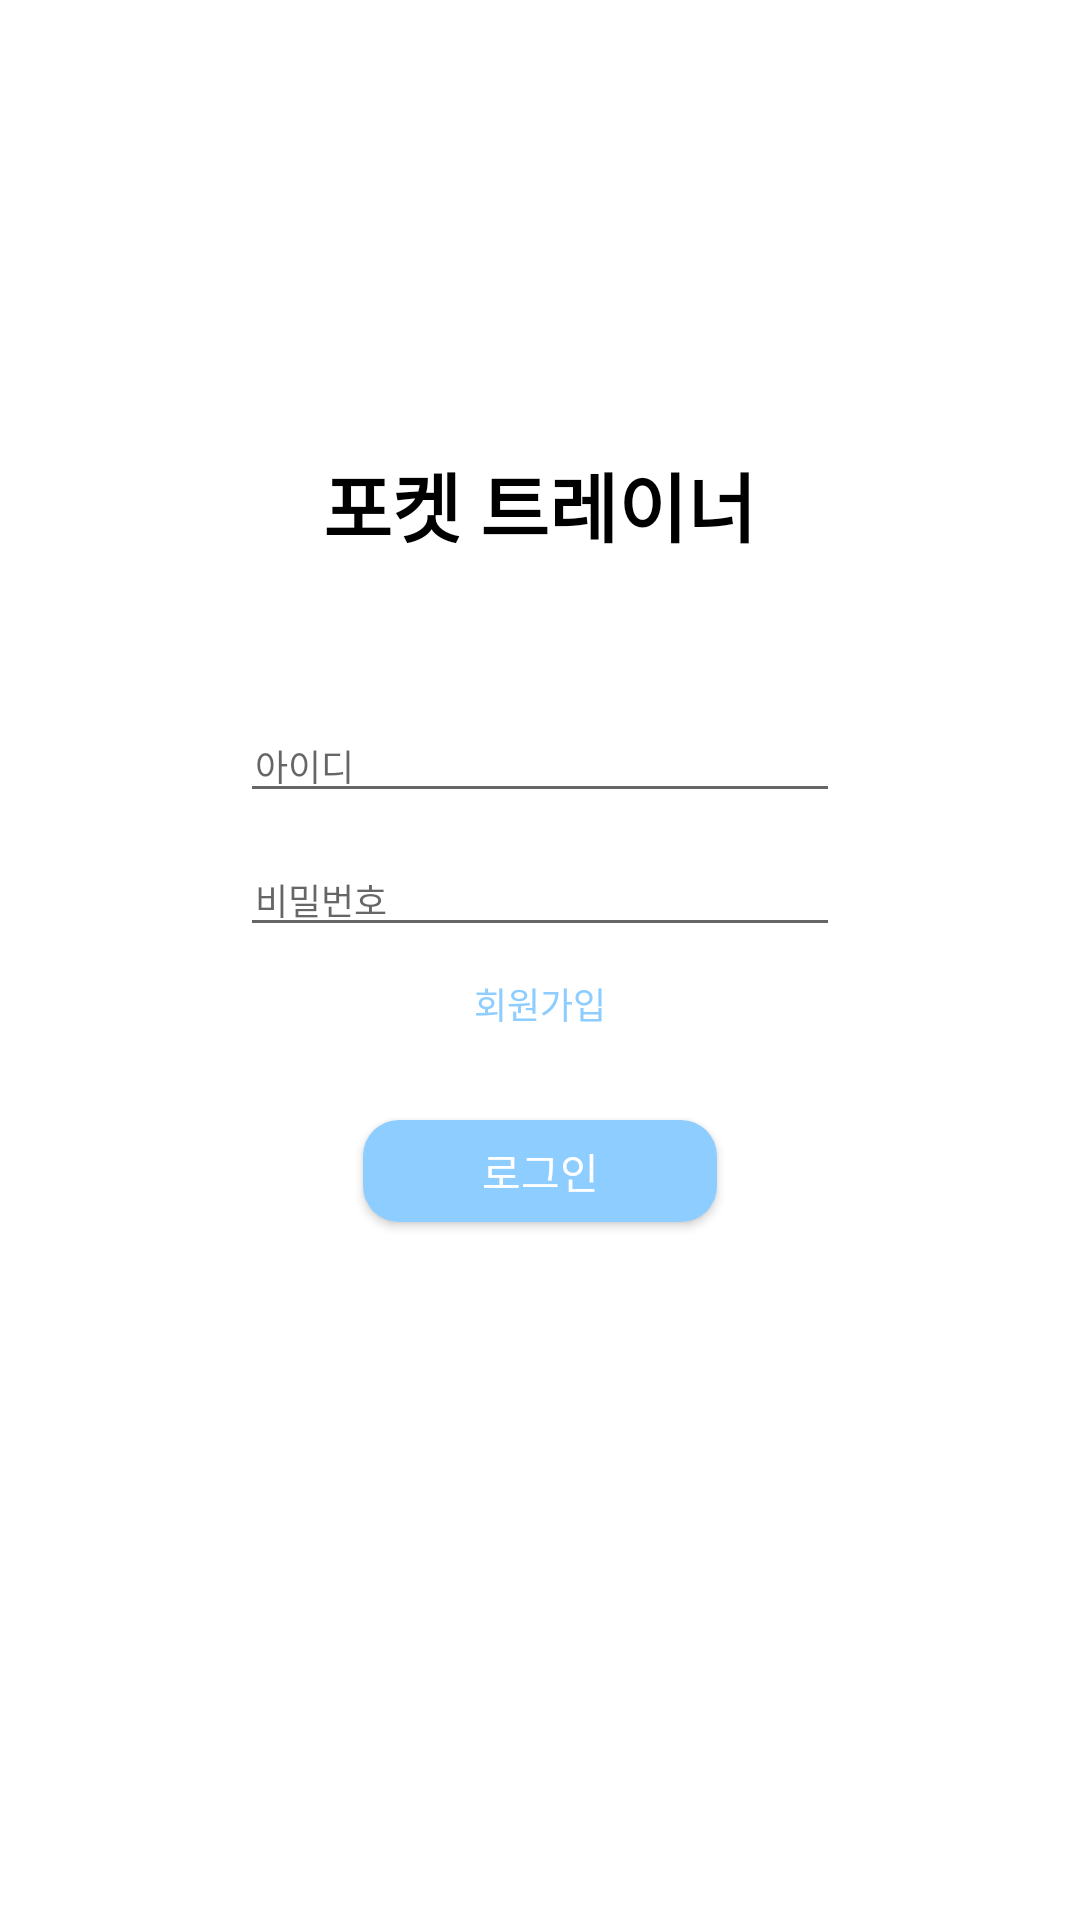

This screen was rendered from an Android layout file. Write that file and the resources it references.
<!-- AndroidManifest.xml: application theme Theme.PocketTrainer -->
<!-- res/layout/activity_login.xml -->
<?xml version="1.0" encoding="utf-8"?>
<androidx.appcompat.widget.LinearLayoutCompat xmlns:android="http://schemas.android.com/apk/res/android"
    xmlns:app="http://schemas.android.com/apk/res-auto"
    xmlns:tools="http://schemas.android.com/tools"
    android:layout_width="match_parent"
    android:layout_height="match_parent"
    tools:context=".login.LoginActivity"
    android:orientation="vertical">

    <TextView
        android:layout_width="wrap_content"
        android:layout_height="wrap_content"
        android:text="포켓 트레이너"
        android:textSize="25sp"
        android:textStyle="bold"
        android:textColor="@color/black"
        android:layout_gravity="center_horizontal"
        android:layout_marginTop="150dp"/>

    <EditText
        android:id="@+id/inputIdEditTextView"
        android:layout_width="200dp"
        android:layout_height="wrap_content"
        android:textSize="12sp"
        android:textColor="@color/black"
        android:inputType="text"
        android:hint="아이디"
        android:layout_gravity="center_horizontal"
        android:paddingStart="5dp"
        android:layout_marginTop="50dp"/>

    <EditText
        android:id="@+id/inputPwEditTextView"
        android:layout_width="200dp"
        android:layout_height="wrap_content"
        android:textSize="12sp"
        android:textColor="@color/black"
        android:inputType="text"
        android:hint="비밀번호"
        android:layout_gravity="center_horizontal"
        android:paddingStart="5dp"
        android:layout_marginTop="10dp"/>

    <TextView
        android:id="@+id/registerButton"
        android:layout_width="wrap_content"
        android:layout_height="wrap_content"
        android:text="회원가입"
        android:textSize="12sp"
        android:textColor="#8DCDFF"
        android:layout_gravity="center_horizontal"
        android:layout_marginTop="10dp"/>

    <androidx.appcompat.widget.AppCompatButton
        android:id="@+id/loginButton"
        android:layout_width="118dp"
        android:layout_height="34dp"
        android:background="@drawable/login_button"
        android:text="로그인"
        android:textColor="@color/white"
        android:layout_gravity="center_horizontal"
        android:layout_marginTop="30dp"/>



</androidx.appcompat.widget.LinearLayoutCompat>
<!-- resources referenced by this layout -->
<resources>
  <color name="black">#FF000000</color>
  <color name="white">#FFFFFFFF</color>
  <!-- drawable login_button (drawable) -->
  <?xml version="1.0" encoding="utf-8"?>
  <shape xmlns:android="http://schemas.android.com/apk/res/android"
      android:shape="rectangle">
  
      <solid android:color="#8DCDFF"/>
      <corners android:radius="12dp"/>
  
  </shape>
  <style name="Theme.PocketTrainer" parent="Theme.MaterialComponents.DayNight.NoActionBar">
          
          <item name="colorPrimary">@color/purple_500</item>
          <item name="colorPrimaryVariant">@color/purple_700</item>
          <item name="colorOnPrimary">@color/white</item>
          
          <item name="colorSecondary">@color/teal_200</item>
          <item name="colorSecondaryVariant">@color/teal_700</item>
          <item name="colorOnSecondary">@color/black</item>
          
          <item name="android:statusBarColor" tools:targetApi="l">?attr/colorPrimaryVariant</item>
          
      </style>
  <color name="purple_500">#FF6200EE</color>
  <color name="purple_700">#FF3700B3</color>
  <color name="teal_200">#FF03DAC5</color>
  <color name="teal_700">#FF018786</color>
</resources>
